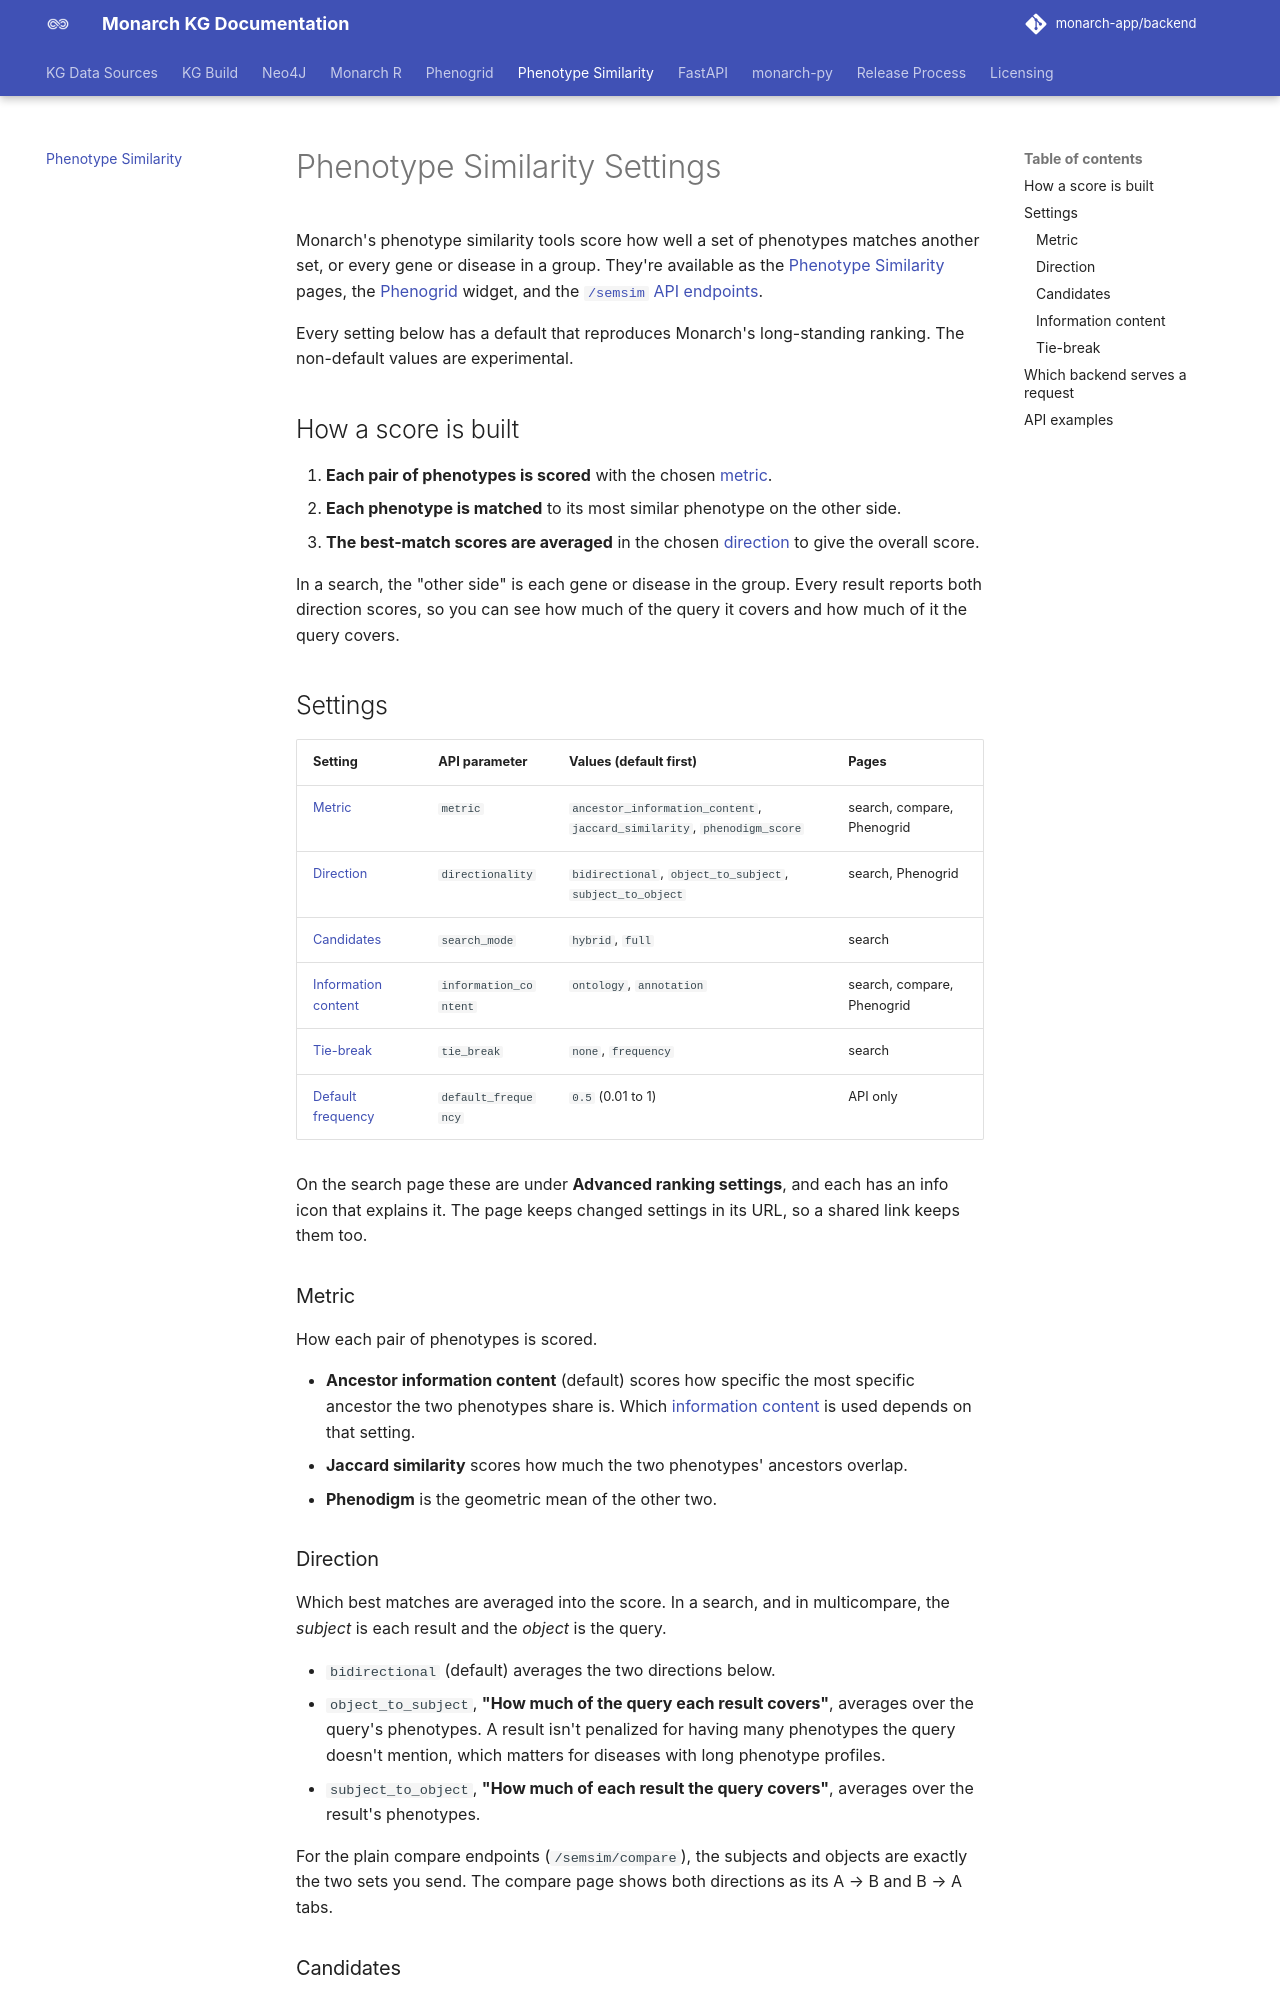

repository: monarch-initiative/monarch-app · page: docs/Phenotype-Similarity/index.html · generator: mkdocs

# Phenotype Similarity Settings

Monarch's phenotype similarity tools score how well a set of phenotypes matches another set, or every gene or disease in a group.
They're available as the [Phenotype Similarity](https://monarchinitiative.org/search-phenotypes) pages, the [Phenogrid](../Phenogrid/index.md) widget, and the [`/semsim` API endpoints](../FastAPI/Endpoints/semsim.md).

Every setting below has a default that reproduces Monarch's long-standing ranking.
The non-default values are experimental.

## How a score is built

1. **Each pair of phenotypes is scored** with the chosen [metric](#metric).
2. **Each phenotype is matched** to its most similar phenotype on the other side.
3. **The best-match scores are averaged** in the chosen [direction](#direction) to give the overall score.

In a search, the "other side" is each gene or disease in the group. Every result reports both direction scores, so you can see how much of the query it covers and how much of it the query covers.

## Settings

| Setting | API parameter | Values (default first) | Pages |
|---|---|---|---|
| [Metric](#metric) | `metric` | `ancestor_information_content`, `jaccard_similarity`, `phenodigm_score` | search, compare, Phenogrid |
| [Direction](#direction) | `directionality` | `bidirectional`, `object_to_subject`, `subject_to_object` | search, Phenogrid |
| [Candidates](#candidates) | `search_mode` | `hybrid`, `full` | search |
| [Information content](#information-content) | `information_content` | `ontology`, `annotation` | search, compare, Phenogrid |
| [Tie-break](#tie-break) | `tie_break` | `none`, `frequency` | search |
| [Default frequency](#tie-break) | `default_frequency` | `0.5` (0.01 to 1) | API only |

On the search page these are under **Advanced ranking settings**, and each has an info icon that explains it.
The page keeps changed settings in its URL, so a shared link keeps them too.

### Metric

How each pair of phenotypes is scored.

- **Ancestor information content** (default) scores how specific the most specific ancestor the two phenotypes share is. Which [information content](#information-content) is used depends on that setting.
- **Jaccard similarity** scores how much the two phenotypes' ancestors overlap.
- **Phenodigm** is the geometric mean of the other two.

### Direction

Which best matches are averaged into the score.
In a search, and in multicompare, the *subject* is each result and the *object* is the query.

- `bidirectional` (default) averages the two directions below.
- `object_to_subject`, **"How much of the query each result covers"**, averages over the query's phenotypes.
  A result isn't penalized for having many phenotypes the query doesn't mention, which matters for diseases with long phenotype profiles.
- `subject_to_object`, **"How much of each result the query covers"**, averages over the result's phenotypes.

For the plain compare endpoints (`/semsim/compare`), the subjects and objects are exactly the two sets you send. The compare page shows both directions as its A → B and B → A tabs.
